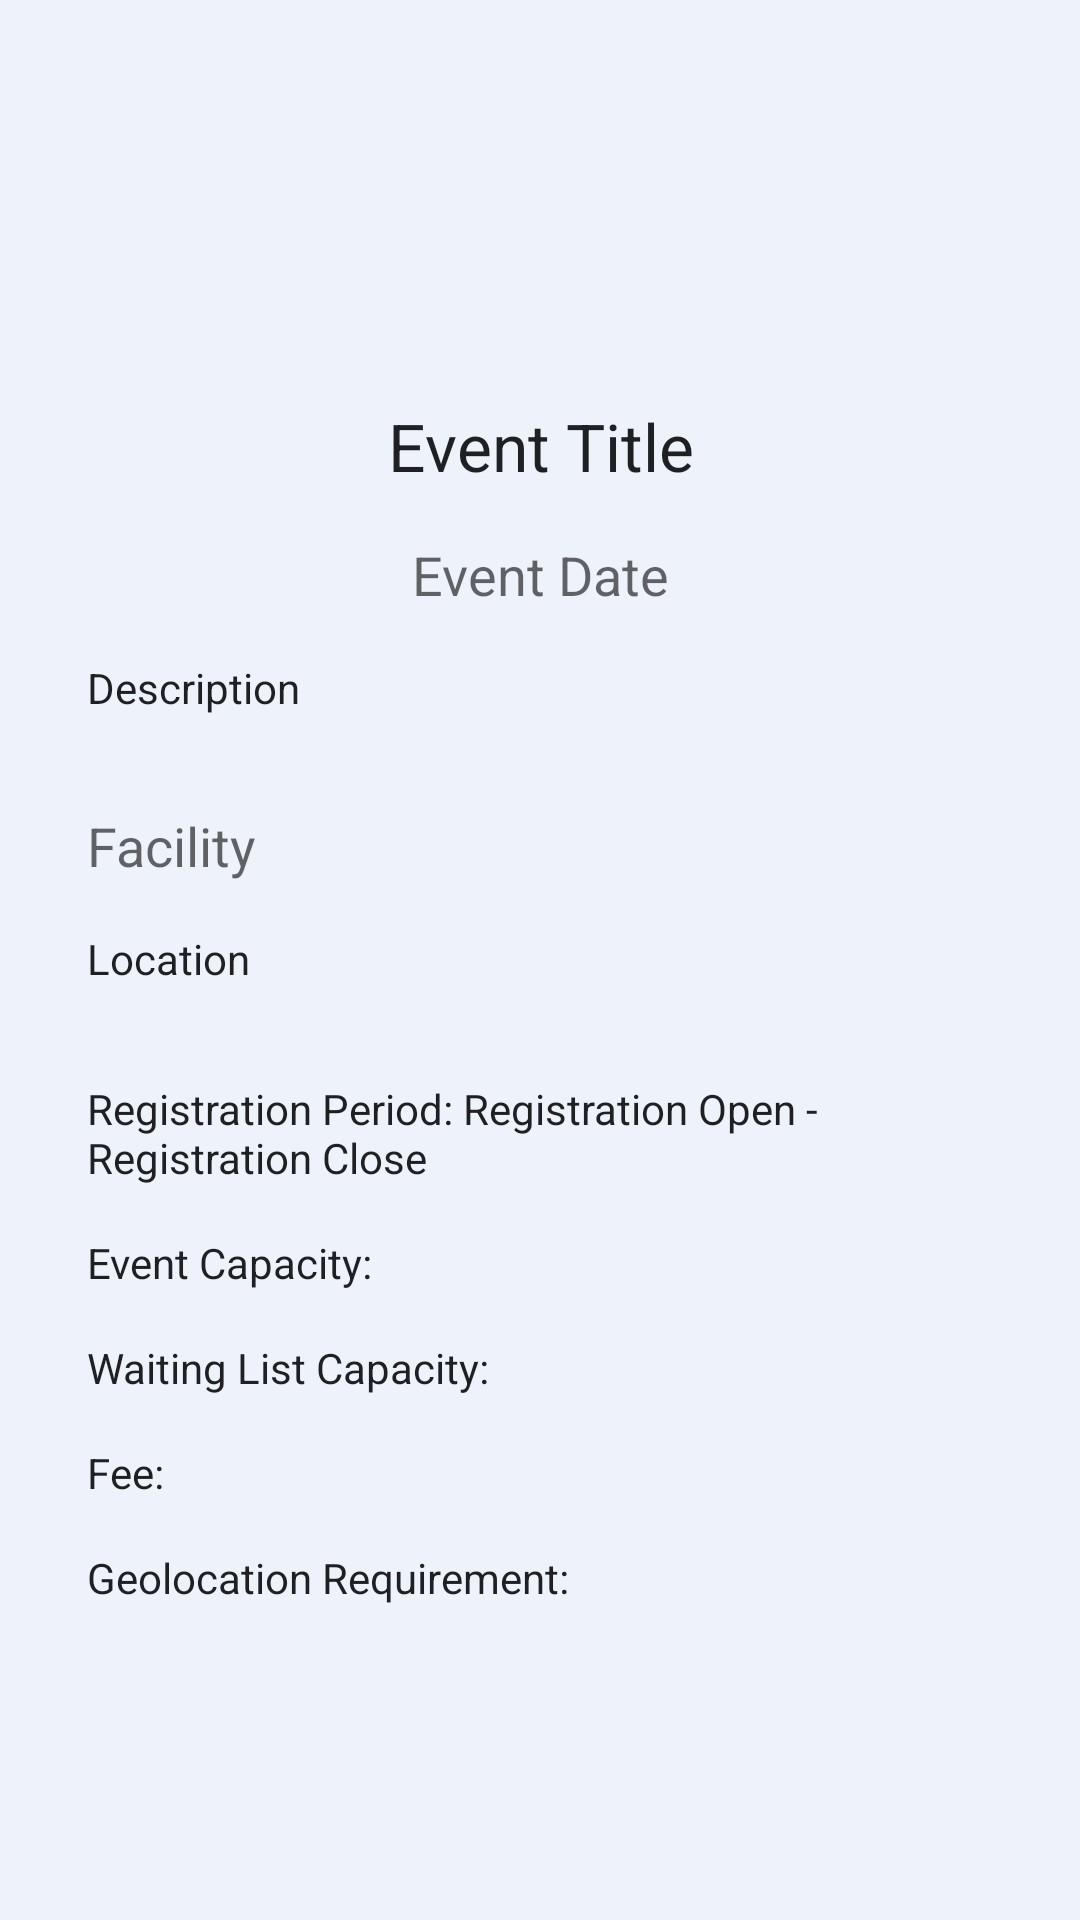

Reconstruct the res/layout file that produces this screen, plus the resources it refers to.
<!-- AndroidManifest.xml: application theme Theme.EmployEvents -->
<!-- res/layout/event_details.xml -->
<?xml version="1.0" encoding="utf-8"?>
<ScrollView
    xmlns:android="http://schemas.android.com/apk/res/android"
    android:layout_width="match_parent"
    android:layout_height="match_parent"
    android:background="@color/blue_light_background"
    android:padding="16dp"
    android:fillViewport="true">

    <LinearLayout
        android:layout_width="match_parent"
        android:layout_height="wrap_content"
        android:orientation="vertical"
        android:gravity="center_horizontal"
        android:layout_marginBottom="16dp">

        <ImageView
            android:id="@+id/bannerImage"
            android:layout_width="320dp"
            android:layout_height="100dp"
            android:layout_marginBottom="5dp"
            android:contentDescription="@string/event_image"
            android:scaleType="centerCrop"
            android:src="@drawable/ic_menu_camera" />

        <LinearLayout
        android:layout_width="match_parent"
        android:layout_height="wrap_content"
        android:orientation="vertical"
        android:layout_gravity="center_horizontal"
        android:background="@drawable/white_card_background"
        android:padding="5dp"
        android:layout_marginBottom="5dp"
        android:elevation="4dp">

            <TextView
                android:id="@+id/eventName"
                android:layout_width="match_parent"
                android:layout_height="wrap_content"
                android:text="Event Title"
                android:textAlignment="center"
                android:padding="8dp"
                android:textAppearance="@style/TextAppearance.AppCompat.Large" />

            <TextView
                android:id="@+id/eventDate"
                android:layout_width="match_parent"
                android:layout_height="wrap_content"
                android:textAlignment="center"
                android:padding="8dp"
                android:text="Event Date"
                android:textAppearance="@style/TextAppearance.AppCompat.Medium" />

            <TextView
                android:id="@+id/eventDescription"
                android:layout_width="match_parent"
                android:layout_height="wrap_content"
                android:padding="8dp"
                android:text="Description"
                android:textAlignment="textStart"
                android:textAppearance="@style/TextAppearance.AppCompat.Body1" />

        </LinearLayout>

        <LinearLayout
            android:layout_width="match_parent"
            android:layout_height="wrap_content"
            android:orientation="vertical"
            android:layout_gravity="center_horizontal"
            android:background="@drawable/white_card_background"
            android:padding="5dp"
            android:layout_marginBottom="5dp"
            android:elevation="4dp">

            <TextView
                android:id="@+id/facilityName"
                android:layout_width="match_parent"
                android:layout_height="wrap_content"
                android:text="Facility"
                android:textAlignment="textStart"
                android:padding="8dp"
                android:textAppearance="@style/TextAppearance.AppCompat.Medium" />


            <TextView
                android:id="@+id/eventLocation"
                android:layout_width="364dp"
                android:layout_height="wrap_content"
                android:text="Location"
                android:padding="8dp"
                android:textAlignment="textStart"
                android:textAppearance="@style/TextAppearance.AppCompat.Body1" />

            </LinearLayout>

        <LinearLayout
            android:layout_width="match_parent"
            android:layout_height="wrap_content"
            android:orientation="vertical"
            android:layout_gravity="center_horizontal"
            android:background="@drawable/white_card_background"
            android:padding="5dp"
            android:layout_marginBottom="5dp"
            android:elevation="4dp">

            <TextView
                android:id="@+id/registrationPeriod"
                android:layout_width="match_parent"
                android:layout_height="wrap_content"
                android:padding="8dp"
                android:text="Registration Period: Registration Open - Registration Close"
                android:textAppearance="@style/TextAppearance.AppCompat.Body1" />

            <TextView
                android:id="@+id/eventCapacity"
                android:layout_width="match_parent"
                android:layout_height="wrap_content"
                android:padding="8dp"
                android:text="Event Capacity: "
                android:textAppearance="@style/TextAppearance.AppCompat.Body1" />

            
            <TextView
                android:id="@+id/waitingListCapacity"
                android:layout_width="match_parent"
                android:layout_height="wrap_content"
                android:padding="8dp"
                android:text="Waiting List Capacity:"
                android:textAppearance="@style/TextAppearance.AppCompat.Body1"
                android:visibility="visible" />

            <TextView
                android:id="@+id/fee"
                android:layout_width="match_parent"
                android:layout_height="wrap_content"
                android:padding="8dp"
                android:text="Fee:"
                android:textAppearance="@style/TextAppearance.AppCompat.Body1" />

            <TextView
                android:id="@+id/geolocationStatus"
                android:layout_width="match_parent"
                android:layout_height="wrap_content"
                android:padding="8dp"
                android:text="Geolocation Requirement: "
                android:textAppearance="@style/TextAppearance.AppCompat.Body1" />

    </LinearLayout>

        <Button
            android:id="@+id/leaveButton"
            android:layout_width="wrap_content"
            android:layout_height="wrap_content"
            android:layout_marginBottom="4dp"
            android:backgroundTint="#3D5AFE"
            android:text="Leave Waitlist"
            android:visibility="gone" />

        <Button
            android:id="@+id/joinButton"
            android:layout_width="wrap_content"
            android:layout_height="wrap_content"
            android:layout_marginBottom="4dp"
            android:backgroundTint="#3D5AFE"
            android:text="Join Waitlist"
            android:visibility="gone" />

    </LinearLayout>

</ScrollView>
<!-- resources referenced by this layout -->
<resources>
  <color name="blue_light_background">#edf2fb</color>
  <string name="event_image">Event Image</string>
  <style name="Theme.EmployEvents" parent="Theme.MaterialComponents.DayNight.DarkActionBar">
          
          <item name="colorPrimary">@color/primary_blue</item>
          <item name="colorPrimaryVariant">@color/purple_700</item>
          <item name="colorOnPrimary">@color/white</item>
          
          <item name="colorSecondary">@color/primary_blue</item>
          <item name="colorSecondaryVariant">@color/primary_blue</item>
          <item name="colorOnSecondary">@color/black</item>
          
          <item name="android:statusBarColor">?attr/colorPrimaryVariant</item>
          
      </style>
  <color name="primary_blue">#3D5AFE</color>
  <color name="purple_700">#FF3700B3</color>
  <color name="white">#FFFFFFFF</color>
  <color name="black">#FF000000</color>
</resources>
